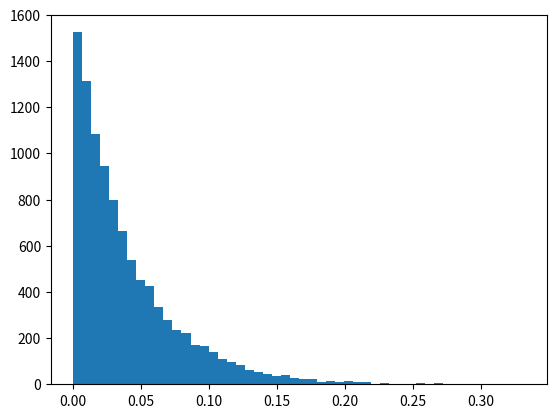

Source code (Python): (Note: this script raises an exception after producing the figure.)
import random
import sys

class Material(object):
    '''Describe material used in a detector layer.'''
    def __init__(self, name, x0, lambdaI):
        '''Parameters:
        - name: e.g. iron
        - x0: radiation length
        - lambdaI : interaction length
        '''
        self.name = name
        self.x0 = x0
        self.lambdaI = lambdaI

    def path_length(self, ptc):
        '''path before decay within material, for a particle.
        The particle must have a method is_em to indicate if the radiation
        or interaction length should be used. 
        '''
        freepath = self.x0 if ptc.is_em() else self.lambdaI
        if freepath == 0.0:
            return sys.float_info.max
        else: 
            return random.expovariate(1./freepath)

void = Material('void', 0, 0)


if __name__ == '__main__':
    import matplotlib.pyplot as plt
    a = [random.expovariate(25.) for i in range(10000)]
    n, bins, patches = plt.hist(a, 50, normed=1, facecolor='green', alpha=0.75)
    plt.show()
